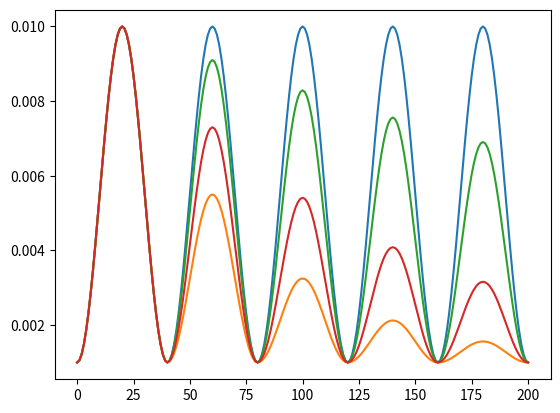

This chart was generated by the following Python code:
import math


class Sinusoidal:
    def __init__(self, max_lr, base_lr, stepsize, decline_mode="none", gamma=0.9):
        assert decline_mode.lower() == "none" or \
               decline_mode.lower() == "half" or \
               decline_mode.lower() == "exp", \
            "decline_mode must be either 'none', 'half' or 'exp'"
        super().__init__()

        self.max_lr = max_lr
        self.base_lr = base_lr
        self.stepsize = stepsize
        self.decline_mode = decline_mode.lower()
        self.gamma = gamma
        self.step = 0

    def __call__(self, step):
        # Caluclate current cycle
        cycle = math.floor(1 + step / (2 * self.stepsize))
        # Calculate current max_lr
        if self.decline_mode == "half":
            max_lr = self.max_lr - (self.max_lr - self.base_lr) * (1 - 1 / (2 ** (cycle - 1)))
        elif self.decline_mode == "exp":
            max_lr = self.base_lr + (self.max_lr - self.base_lr) * (self.gamma ** (cycle - 1))
        else:
            max_lr = self.max_lr
        # Calculate learning rate
        x = step / (2 * self.stepsize) - cycle + 1
        deg = 360 * x - 90
        lr = self.base_lr + (max_lr - self.base_lr) * (math.sin(math.radians(deg)) + 1) / 2

        return lr


if __name__ == "__main__":
    import matplotlib.pyplot as plt

    clr = Sinusoidal(0.01, 0.001, 20)
    lrs = []
    for step in range(201):
        lrs.append(clr(step))
    plt.plot(lrs)
    plt.show()

    clr = Sinusoidal(0.01, 0.001, 20, decline_mode="half")
    lrs = []
    for step in range(201):
        lrs.append(clr(step))
    plt.plot(lrs)
    plt.show()

    clr = Sinusoidal(0.01, 0.001, 20, decline_mode="exp")
    lrs = []
    for step in range(201):
        lrs.append(clr(step))
    plt.plot(lrs)
    plt.show()

    clr = Sinusoidal(0.01, 0.001, 20, decline_mode="exp", gamma=0.7)
    lrs = []
    for step in range(201):
        lrs.append(clr(step))
    plt.plot(lrs)
    plt.show()
